60-way image classification set "classifier_dataset" from GitHub (yagit21/mtg_scanner_application); label vocabulary: Abandoned Outpost, Alluring Siren, Angelic Accord, archangel s light, Artifact Mutation, Augury Owl, Blood Artist, Boros Charm, Canal Monitor, Crippling Chill, Crosswinds, Cryptolith Fragment, Cyclops of One-Eyed Pass, Deception, Descendant of Soramaro, Dread Presence, Drunau Corpse Trawler, Duergar Hedge-Mage, Embodiment of Fury, Extinguish, Foul-Tongue Shriek, Frenemy of the Guildpact, Ghoulsteed, Gladecover Scout, Glimmer of Genius, Guiltfeeder, Harness the Storm, Hatchery Spider, I m rubber you re glue, imp s mischief, Impulsive Maneuvers, Karmic Justice, Kruin Striker, Lava Tubes, Lord of the Pit, Maelstrom Pulse, Mass Hysteria, Mazirek Kraul Death Priest, Merrow Harbinger, Mirri the Cursed Avatar, Mouth, Primal Druid, Puppeteer Clique, Ray of Erasure, Reach of Shadows, Rib Cage Spider, Riptide Mangler, rofellos s gift, Savvy Hunter, Shivan Raptor, Smelt, Spectral Reserves, Thriving Rats, Torch Fiend, Trap Essence, Ulvenwald Abomination, Vexing Scuttler, Vivid Creek, Warthog, Zhalfirin Decoy.

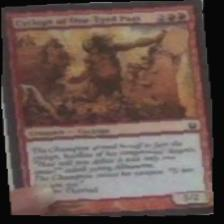
Label: Cyclops of One-Eyed Pass

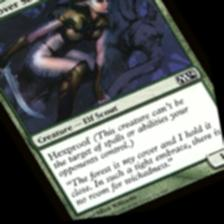
Label: Gladecover Scout

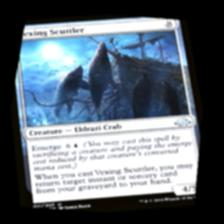
Label: Vexing Scuttler

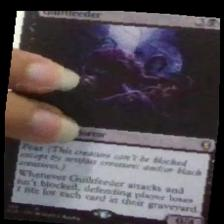
Label: Guiltfeeder

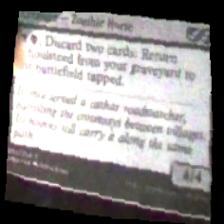
Label: Ghoulsteed

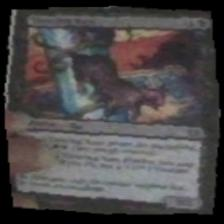
Label: Thriving Rats
